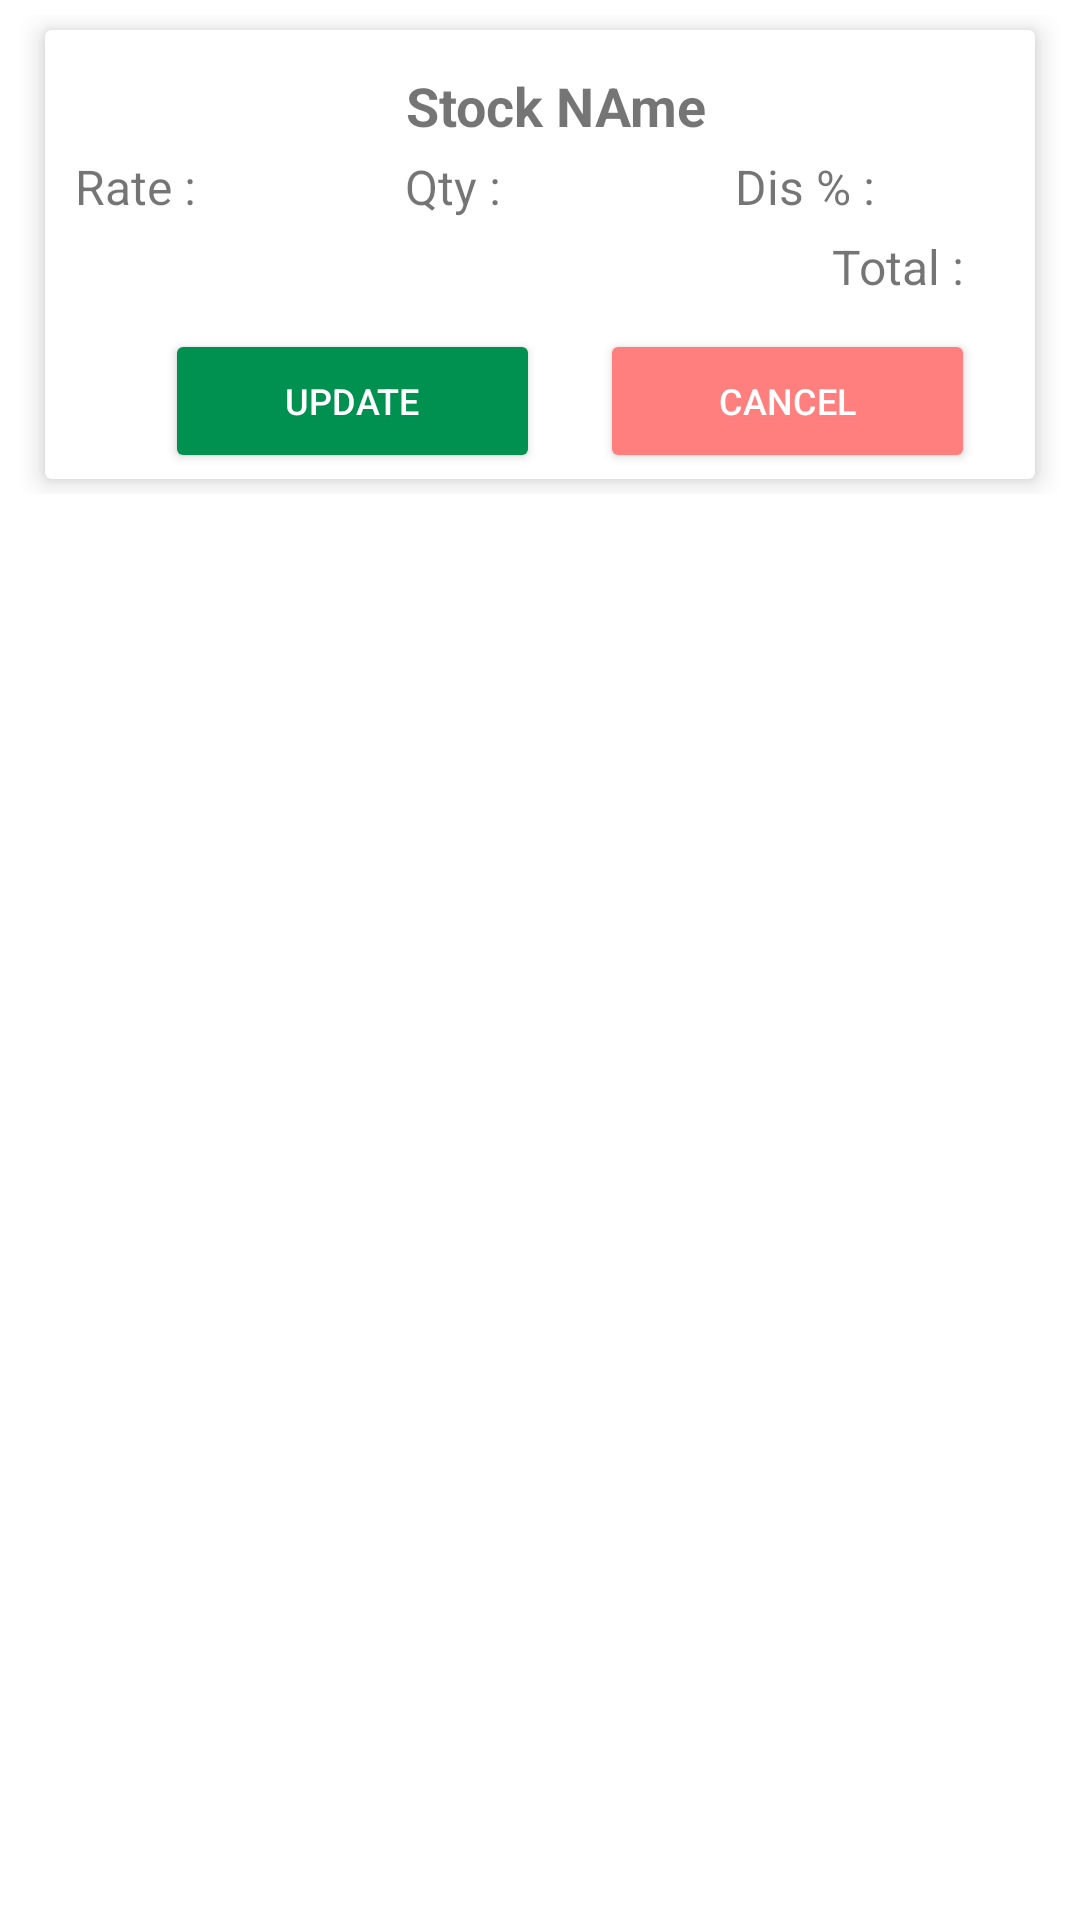

The Android layout XML behind this screen, and the referenced resources:
<!-- AndroidManifest.xml: application theme Theme.BMS -->
<!-- res/layout/list_selected_products.xml -->
<?xml version="1.0" encoding="utf-8"?>
<LinearLayout xmlns:android="http://schemas.android.com/apk/res/android"
    xmlns:app="http://schemas.android.com/apk/res-auto"
    xmlns:card_view="http://schemas.android.com/tools"
    android:layout_width="match_parent"
    android:layout_height="wrap_content"
    android:layout_marginBottom="2dp"
    android:orientation="vertical">

    <LinearLayout
        android:layout_width="match_parent"
        android:layout_height="wrap_content"
        android:layout_marginTop="5dp"
        android:layout_marginBottom="8dp">
        <androidx.cardview.widget.CardView
            android:layout_width="match_parent"
            android:layout_height="wrap_content"
            android:layout_marginStart="15dp"
            android:layout_marginEnd="15dp"
            android:layout_marginTop="5dp"
            android:layout_marginBottom="5dp"
            app:cardElevation="5dp"
            card_view:cardCornerRadius="10dp">
            <LinearLayout
                android:layout_width="match_parent"
                android:layout_height="wrap_content"
                android:orientation="vertical">
                <LinearLayout
                    android:layout_width="match_parent"
                    android:layout_height="wrap_content"
                    android:layout_gravity="center"
                    android:layout_marginTop="10dp"
                    android:gravity="center"
                    android:orientation="horizontal">

                    <TextView
                        android:id="@+id/stockName"
                        android:layout_width="wrap_content"
                        android:layout_height="wrap_content"
                        android:layout_gravity="center"
                        android:layout_marginStart="10dp"
                        android:layout_marginTop="2dp"
                        android:gravity="center"
                        android:text="Stock NAme"
                        android:textSize="18dp"
                        android:textStyle="bold"/>
                </LinearLayout>


                <LinearLayout
                    android:layout_width="match_parent"
                    android:layout_height="wrap_content"
                    android:layout_marginTop="5dp"
                    android:orientation="horizontal"
                    android:weightSum="3">

                    <TextView
                        android:id="@+id/rate"
                        android:layout_width="0dp"
                        android:layout_height="wrap_content"
                        android:layout_weight="1"
                        android:layout_marginStart="10dp"
                        android:text="Rate : "
                        android:textSize="16dp">
                    </TextView>

                    <TextView
                        android:id="@+id/qty"
                        android:layout_width="0dp"
                        android:layout_height="wrap_content"
                        android:layout_weight="1"
                        android:layout_marginStart="10dp"
                        android:text="Qty : "
                        android:textSize="16dp">
                    </TextView>

                    <TextView
                        android:id="@+id/discount"
                        android:layout_width="0dp"
                        android:layout_height="wrap_content"
                        android:layout_weight="1"
                        android:layout_marginStart="10dp"
                        android:text="Dis % : "
                        android:textSize="16dp">
                    </TextView>





                </LinearLayout>








                <LinearLayout
                    android:layout_width="match_parent"
                    android:layout_height="wrap_content"
                    android:layout_marginTop="5dp"
                    android:layout_marginBottom="5dp"
                    android:layout_gravity="right"
                    android:gravity="right"
                    android:layout_marginRight="20dp"
                    android:orientation="horizontal">
                        <TextView
                            android:id="@+id/total"
                            android:layout_width="wrap_content"
                            android:layout_height="wrap_content"
                            android:layout_marginStart="10dp"
                            android:layout_gravity="right"
                            android:gravity="right"
                            android:text="Total : "
                            android:textSize="16dp">
                        </TextView>
                </LinearLayout>


                <LinearLayout
                    android:layout_width="match_parent"
                    android:layout_height="wrap_content"
                    android:layout_marginStart="20dp"
                    android:layout_marginTop="5dp"
                    android:layout_marginEnd="20dp"
                    android:layout_marginBottom="2dp"
                    android:gravity="center"
                    android:orientation="horizontal"
                    android:visibility="visible"
                    android:layout_weight="2">


                    <Button
                        android:id="@+id/button1"
                        android:layout_width="0dp"
                        android:layout_weight="1"
                        android:layout_height="wrap_content"
                        android:layout_gravity="center"
                        android:backgroundTint="#009150"
                        android:gravity="center"
                        android:layout_marginStart="20dp"
                        android:layout_marginEnd="20dp"
                        android:text="UPDATE"
                        android:textColor="#FFF"
                        android:textSize="12dp"
                        android:visibility="visible" />

                    <Button
                        android:id="@+id/button2"
                        android:layout_width="0dp"
                        android:layout_weight="1"
                        android:layout_height="wrap_content"
                        android:layout_gravity="center"
                        android:backgroundTint="#FF7F7F"
                        android:gravity="center"
                        android:text="CANCEL"
                        android:textColor="#FFF"
                        android:textSize="12dp"
                        android:visibility="visible" />


                </LinearLayout>


            </LinearLayout>
        </androidx.cardview.widget.CardView>


    </LinearLayout>
</LinearLayout>












































































































<!-- resources referenced by this layout -->
<resources>
  <string name="brand">Brand</string>
  <string name="description">Deascription</string>
  <string name="free">Free</string>
  <string name="item">Item</string>
  <string name="mrp">MRP</string>
  <string name="no">No</string>
  <string name="qty">Oty</string>
  <string name="rate">Rate</string>
  <string name="total">Total</string>
  <style name="Theme.BMS" parent="Theme.MaterialComponents.DayNight.NoActionBar">
          
          <item name="colorPrimary">@color/purple_500</item>
          <item name="colorPrimaryVariant">@color/purple_700</item>
          <item name="colorOnPrimary">@color/white</item>
          
          <item name="colorSecondary">@color/teal_200</item>
          <item name="colorSecondaryVariant">@color/teal_700</item>
          <item name="colorOnSecondary">@color/black</item>
          
          <item name="android:statusBarColor" tools:targetApi="l">?attr/colorPrimaryVariant</item>
          
      </style>
  <color name="purple_500">#FF6200EE</color>
  <color name="purple_700">#FF3700B3</color>
  <color name="white">#FFFFFFFF</color>
  <color name="teal_200">#FF03DAC5</color>
  <color name="teal_700">#FF018786</color>
  <color name="black">#FF000000</color>
</resources>
